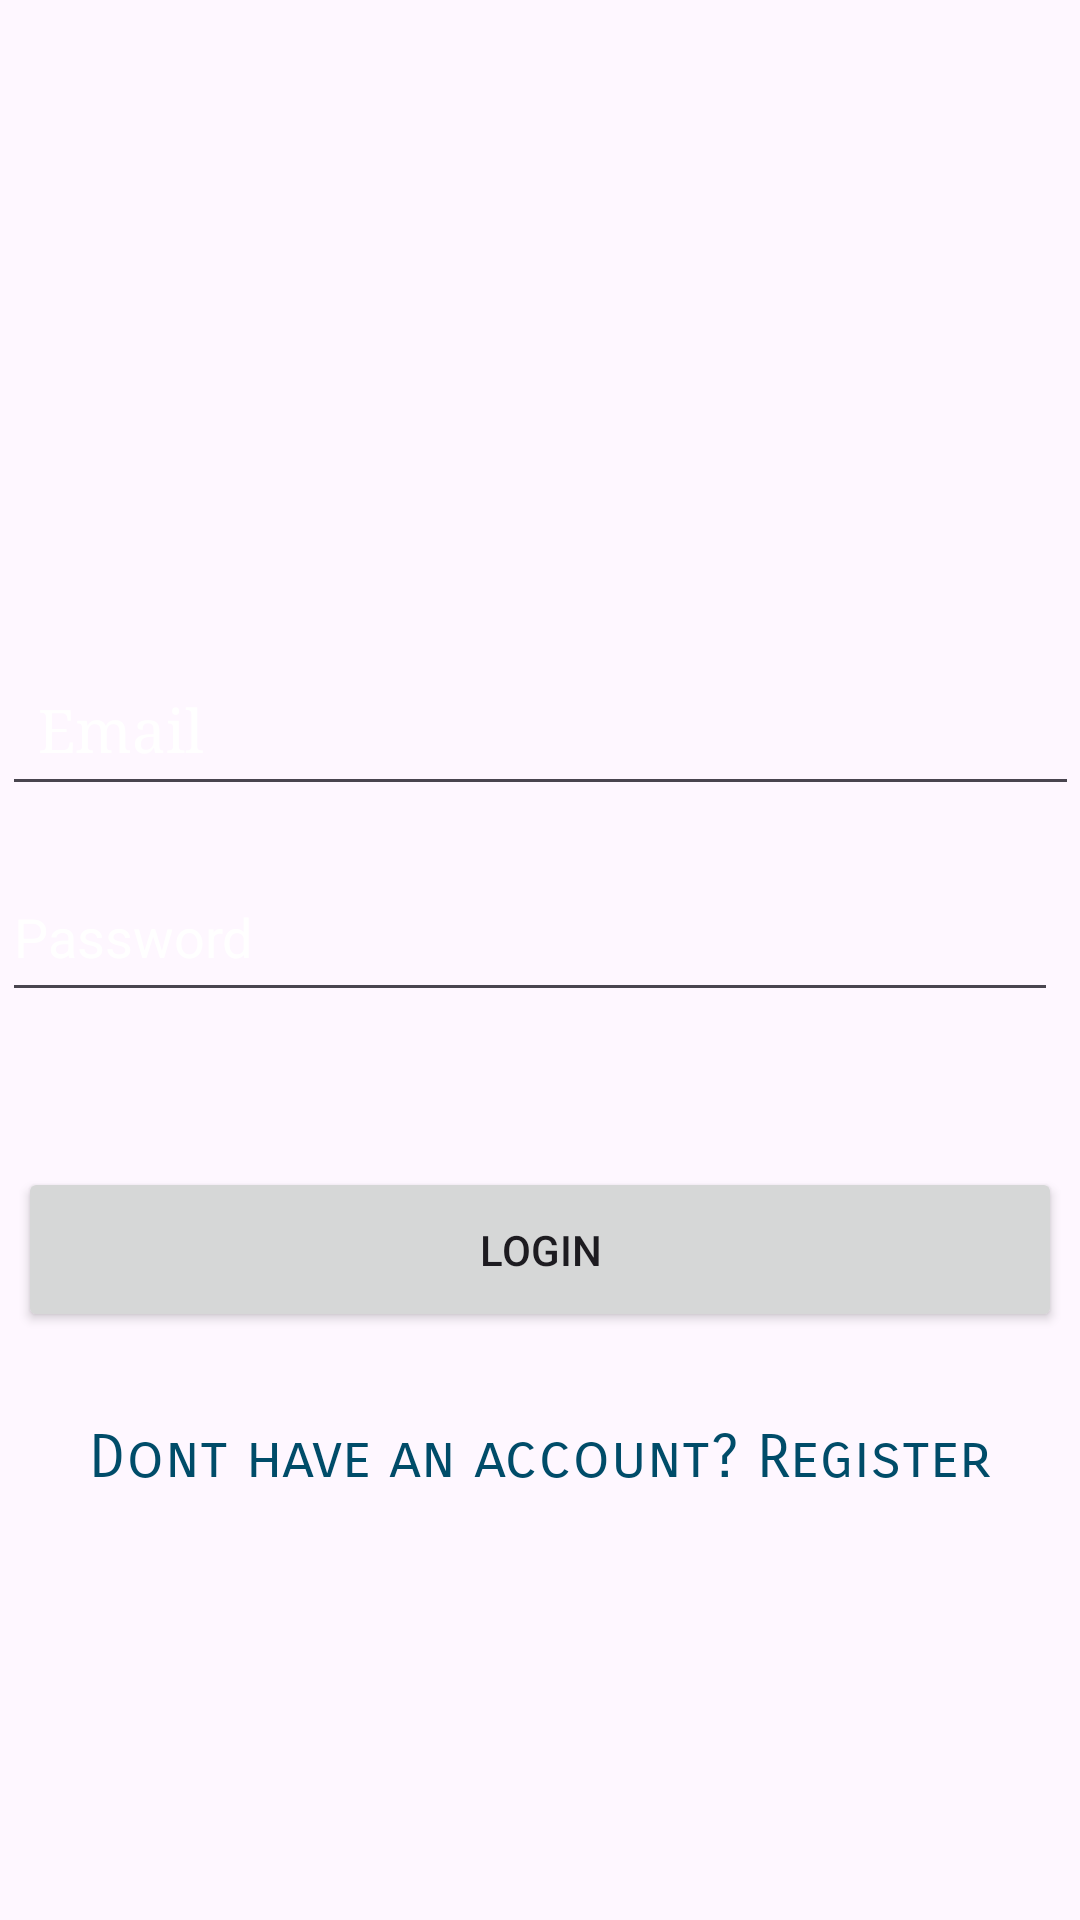

The Android layout XML behind this screen, and the referenced resources:
<!-- AndroidManifest.xml: application theme Theme.Assignment -->
<!-- res/layout/activity_login.xml -->
<?xml version="1.0" encoding="utf-8"?>
<androidx.constraintlayout.widget.ConstraintLayout xmlns:android="http://schemas.android.com/apk/res/android"
    xmlns:app="http://schemas.android.com/apk/res-auto"
    xmlns:tools="http://schemas.android.com/tools"
    android:layout_width="match_parent"
    android:layout_height="match_parent"
    android:background="@drawable/bck"
    tools:context=".Login">


    <TextView
        android:id="@+id/textView2"
        android:layout_width="wrap_content"
        android:layout_height="wrap_content"
        android:layout_marginTop="92dp"
        android:layout_marginBottom="620dp"
        android:fontFamily="serif"
        android:text="SuitCase"
        android:textAppearance="@style/TextAppearance.AppCompat.Body1"
        android:textColor="@color/white"
        android:textSize="20sp"
        app:layout_constraintBottom_toBottomOf="parent"
        app:layout_constraintEnd_toEndOf="parent"
        app:layout_constraintStart_toStartOf="parent"
        app:layout_constraintTop_toTopOf="parent" />

    <TextView
        android:id="@+id/textView3"
        android:layout_width="wrap_content"
        android:layout_height="wrap_content"
        android:layout_marginTop="27dp"
        android:layout_marginBottom="571dp"
        android:fontFamily="sans-serif-smallcaps"
        android:text="Login"
        android:textColor="@color/white"
        android:textSize="20sp"
        app:layout_constraintBottom_toBottomOf="parent"
        app:layout_constraintEnd_toEndOf="parent"
        app:layout_constraintStart_toStartOf="parent"
        app:layout_constraintTop_toBottomOf="@+id/textView2" />

    <EditText
        android:id="@+id/email"
        android:layout_width="359dp"
        android:layout_height="51dp"
        android:layout_marginStart="16dp"
        android:layout_marginTop="114dp"
        android:layout_marginEnd="16dp"
        android:layout_marginBottom="325dp"
        android:ems="10"
        android:fontFamily="serif"
        android:hint="Email"
        android:inputType="text"
        android:padding="12dp"
        android:textColor="@color/white"
        android:textColorHint="@color/design_default_color_background"
        android:textSize="20sp"
        app:layout_constraintBottom_toBottomOf="parent"
        app:layout_constraintEnd_toEndOf="parent"
        app:layout_constraintStart_toStartOf="parent"
        app:layout_constraintTop_toBottomOf="@+id/textView3" />

    <Button
        android:id="@+id/loginbutton"
        android:layout_width="348dp"
        android:layout_height="55dp"
        android:layout_marginStart="16dp"
        android:layout_marginEnd="16dp"
        android:layout_marginBottom="196dp"
        android:text="Login"
        android:textColorLink="#584181"
        app:layout_constraintBottom_toBottomOf="parent"
        app:layout_constraintEnd_toEndOf="parent"
        app:layout_constraintStart_toStartOf="parent" />

    <TextView
        android:id="@+id/textView4"
        android:layout_width="313dp"
        android:layout_height="28dp"
        android:layout_marginStart="16dp"
        android:layout_marginTop="15dp"
        android:layout_marginEnd="16dp"
        android:layout_marginBottom="124dp"
        android:fontFamily="sans-serif-smallcaps"
        android:text="Dont have an account? Register here!"
        android:textAlignment="center"
        android:textColor="@color/material_dynamic_primary30"
        android:textSize="20sp"
        app:layout_constraintBottom_toBottomOf="parent"
        app:layout_constraintEnd_toEndOf="parent"
        app:layout_constraintStart_toStartOf="parent"
        app:layout_constraintTop_toBottomOf="@+id/loginbutton" />

    <ProgressBar
        android:id="@+id/progressBar3"
        style="?android:attr/progressBarStyleHorizontal"
        android:layout_width="194dp"
        android:layout_height="28dp"
        android:layout_marginStart="116dp"
        android:layout_marginBottom="20dp"
        android:background="#5A5A9F"
        android:backgroundTint="#684EB1"
        android:progressBackgroundTint="#000000"
        android:visibility="invisible"
        app:layout_constraintBottom_toTopOf="@+id/loginbutton"
        app:layout_constraintStart_toStartOf="parent" />

    <EditText
        android:id="@+id/password"
        android:layout_width="352dp"
        android:layout_height="53dp"
        android:layout_marginStart="26dp"
        android:layout_marginTop="12dp"
        android:layout_marginEnd="33dp"
        android:ems="10"
        android:hint="Password"
        android:inputType="textPassword"
        android:textColor="@color/white"
        android:textColorHint="@color/white"
        app:layout_constraintBottom_toTopOf="@+id/progressBar3"
        app:layout_constraintEnd_toEndOf="parent"
        app:layout_constraintStart_toStartOf="parent"
        app:layout_constraintTop_toBottomOf="@+id/email" />

</androidx.constraintlayout.widget.ConstraintLayout>
<!-- resources referenced by this layout -->
<resources>
  <style name="Theme.Assignment" parent="Base.Theme.Assignment" />
  <style name="Base.Theme.Assignment" parent="Theme.Material3.DayNight.NoActionBar">
          <item name="colorPrimary">@color/lavender</item>
          <item name="colorPrimaryVariant">@color/lavender</item>
          <item name="colorOnPrimary">@color/white</item>
          <item name="colorSecondary">@color/teal_200</item>
          <item name="colorSecondaryVariant">@color/teal_700</item>
          <item name="colorOnSecondary">@color/black</item>
          <item name="android:statusBarColor">?attr/colorPrimaryVariant</item>
          
      </style>
  <!-- not gathered from this repository: default colours our renderer supplied (Android Studio template values) -->
  <color name="teal_200">#FF03DAC5</color>
  <color name="teal_700">#FF018786</color>
  <color name="black">#FF000000</color>
  <color name="white">#FFFFFFFF</color>
</resources>
